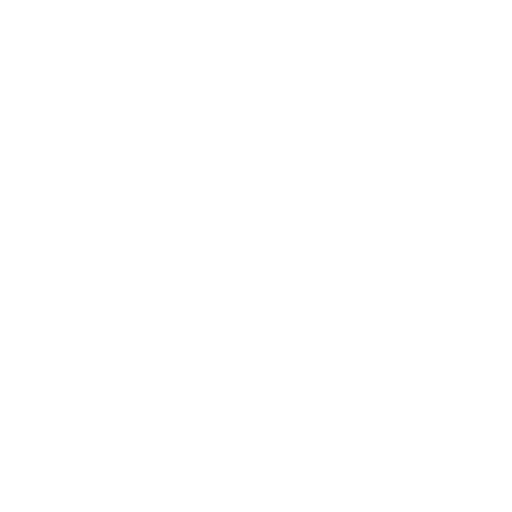
t = 0.00 s
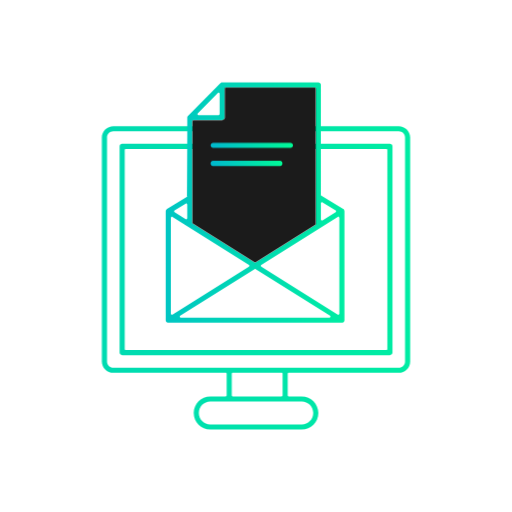
t = 1.35 s
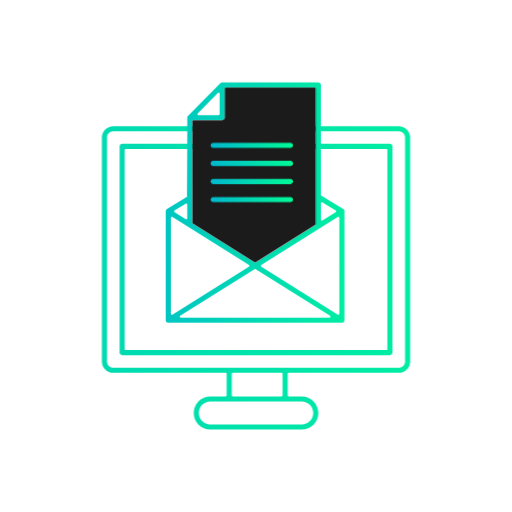
t = 2.97 s
t = 4.13 s: frame unchanged from t = 2.97 s, image omitted
t = 5.30 s: frame unchanged from t = 2.97 s, image omitted
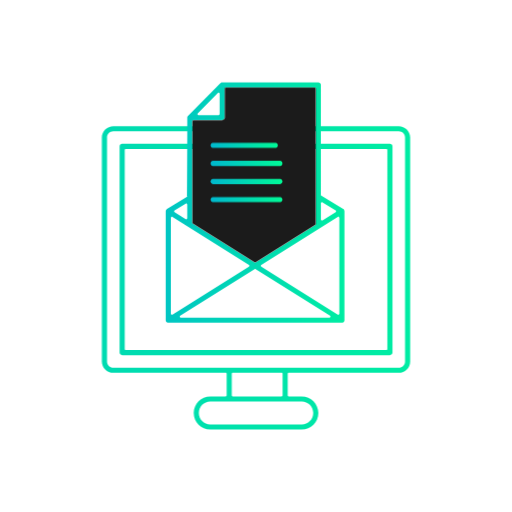
t = 6.63 s

The animated SVG that drew these frames (rendered in a browser with its animation timeline set to each time). Animation: 14 CSS @keyframes rules; one cycle of 8.00 s, repeats indefinitely.

<svg version="1.1" id="el_DcmvZitPJ" xmlns="http://www.w3.org/2000/svg" xmlns:xlink="http://www.w3.org/1999/xlink" x="0px" y="0px" viewBox="0 0 500 500" style="enable-background:new 0 0 500 500;" xml:space="preserve"><style>@-webkit-keyframes kf_el_k6bIuqU2uX_an_sMms0tMbp{20%{-webkit-transform: translate(205.67001342773438px, 194.92999267578125px) scale(0, 1) translate(-205.67001342773438px, -194.92999267578125px);transform: translate(205.67001342773438px, 194.92999267578125px) scale(0, 1) translate(-205.67001342773438px, -194.92999267578125px);}22.50%{-webkit-transform: translate(205.67001342773438px, 194.92999267578125px) scale(1, 1) translate(-205.67001342773438px, -194.92999267578125px);transform: translate(205.67001342773438px, 194.92999267578125px) scale(1, 1) translate(-205.67001342773438px, -194.92999267578125px);}81.25%{-webkit-transform: translate(205.67001342773438px, 194.92999267578125px) scale(1, 1) translate(-205.67001342773438px, -194.92999267578125px);transform: translate(205.67001342773438px, 194.92999267578125px) scale(1, 1) translate(-205.67001342773438px, -194.92999267578125px);}87.50%{-webkit-transform: translate(205.67001342773438px, 194.92999267578125px) scale(0, 1) translate(-205.67001342773438px, -194.92999267578125px);transform: translate(205.67001342773438px, 194.92999267578125px) scale(0, 1) translate(-205.67001342773438px, -194.92999267578125px);}100%{-webkit-transform: translate(205.67001342773438px, 194.92999267578125px) scale(0, 1) translate(-205.67001342773438px, -194.92999267578125px);transform: translate(205.67001342773438px, 194.92999267578125px) scale(0, 1) translate(-205.67001342773438px, -194.92999267578125px);}0%{-webkit-transform: translate(205.67001342773438px, 194.92999267578125px) scale(0, 1) translate(-205.67001342773438px, -194.92999267578125px);transform: translate(205.67001342773438px, 194.92999267578125px) scale(0, 1) translate(-205.67001342773438px, -194.92999267578125px);}}@keyframes kf_el_k6bIuqU2uX_an_sMms0tMbp{20%{-webkit-transform: translate(205.67001342773438px, 194.92999267578125px) scale(0, 1) translate(-205.67001342773438px, -194.92999267578125px);transform: translate(205.67001342773438px, 194.92999267578125px) scale(0, 1) translate(-205.67001342773438px, -194.92999267578125px);}22.50%{-webkit-transform: translate(205.67001342773438px, 194.92999267578125px) scale(1, 1) translate(-205.67001342773438px, -194.92999267578125px);transform: translate(205.67001342773438px, 194.92999267578125px) scale(1, 1) translate(-205.67001342773438px, -194.92999267578125px);}81.25%{-webkit-transform: translate(205.67001342773438px, 194.92999267578125px) scale(1, 1) translate(-205.67001342773438px, -194.92999267578125px);transform: translate(205.67001342773438px, 194.92999267578125px) scale(1, 1) translate(-205.67001342773438px, -194.92999267578125px);}87.50%{-webkit-transform: translate(205.67001342773438px, 194.92999267578125px) scale(0, 1) translate(-205.67001342773438px, -194.92999267578125px);transform: translate(205.67001342773438px, 194.92999267578125px) scale(0, 1) translate(-205.67001342773438px, -194.92999267578125px);}100%{-webkit-transform: translate(205.67001342773438px, 194.92999267578125px) scale(0, 1) translate(-205.67001342773438px, -194.92999267578125px);transform: translate(205.67001342773438px, 194.92999267578125px) scale(0, 1) translate(-205.67001342773438px, -194.92999267578125px);}0%{-webkit-transform: translate(205.67001342773438px, 194.92999267578125px) scale(0, 1) translate(-205.67001342773438px, -194.92999267578125px);transform: translate(205.67001342773438px, 194.92999267578125px) scale(0, 1) translate(-205.67001342773438px, -194.92999267578125px);}}@-webkit-keyframes kf_el_osCaO0Biml_an_M4gyUx77v{0.42%{-webkit-transform: translate(205.67001342773438px, 177.27000427246094px) scale(0, 1) translate(-205.67001342773438px, -177.27000427246094px);transform: translate(205.67001342773438px, 177.27000427246094px) scale(0, 1) translate(-205.67001342773438px, -177.27000427246094px);}17.50%{-webkit-transform: translate(205.67001342773438px, 177.27000427246094px) scale(0, 1) translate(-205.67001342773438px, -177.27000427246094px);transform: translate(205.67001342773438px, 177.27000427246094px) scale(0, 1) translate(-205.67001342773438px, -177.27000427246094px);}20%{-webkit-transform: translate(205.67001342773438px, 177.27000427246094px) scale(1, 1) translate(-205.67001342773438px, -177.27000427246094px);transform: translate(205.67001342773438px, 177.27000427246094px) scale(1, 1) translate(-205.67001342773438px, -177.27000427246094px);}81.25%{-webkit-transform: translate(205.67001342773438px, 177.27000427246094px) scale(1, 1) translate(-205.67001342773438px, -177.27000427246094px);transform: translate(205.67001342773438px, 177.27000427246094px) scale(1, 1) translate(-205.67001342773438px, -177.27000427246094px);}87.50%{-webkit-transform: translate(205.67001342773438px, 177.27000427246094px) scale(0, 1) translate(-205.67001342773438px, -177.27000427246094px);transform: translate(205.67001342773438px, 177.27000427246094px) scale(0, 1) translate(-205.67001342773438px, -177.27000427246094px);}100%{-webkit-transform: translate(205.67001342773438px, 177.27000427246094px) scale(0, 1) translate(-205.67001342773438px, -177.27000427246094px);transform: translate(205.67001342773438px, 177.27000427246094px) scale(0, 1) translate(-205.67001342773438px, -177.27000427246094px);}0%{-webkit-transform: translate(205.67001342773438px, 177.27000427246094px) scale(0, 1) translate(-205.67001342773438px, -177.27000427246094px);transform: translate(205.67001342773438px, 177.27000427246094px) scale(0, 1) translate(-205.67001342773438px, -177.27000427246094px);}}@keyframes kf_el_osCaO0Biml_an_M4gyUx77v{0.42%{-webkit-transform: translate(205.67001342773438px, 177.27000427246094px) scale(0, 1) translate(-205.67001342773438px, -177.27000427246094px);transform: translate(205.67001342773438px, 177.27000427246094px) scale(0, 1) translate(-205.67001342773438px, -177.27000427246094px);}17.50%{-webkit-transform: translate(205.67001342773438px, 177.27000427246094px) scale(0, 1) translate(-205.67001342773438px, -177.27000427246094px);transform: translate(205.67001342773438px, 177.27000427246094px) scale(0, 1) translate(-205.67001342773438px, -177.27000427246094px);}20%{-webkit-transform: translate(205.67001342773438px, 177.27000427246094px) scale(1, 1) translate(-205.67001342773438px, -177.27000427246094px);transform: translate(205.67001342773438px, 177.27000427246094px) scale(1, 1) translate(-205.67001342773438px, -177.27000427246094px);}81.25%{-webkit-transform: translate(205.67001342773438px, 177.27000427246094px) scale(1, 1) translate(-205.67001342773438px, -177.27000427246094px);transform: translate(205.67001342773438px, 177.27000427246094px) scale(1, 1) translate(-205.67001342773438px, -177.27000427246094px);}87.50%{-webkit-transform: translate(205.67001342773438px, 177.27000427246094px) scale(0, 1) translate(-205.67001342773438px, -177.27000427246094px);transform: translate(205.67001342773438px, 177.27000427246094px) scale(0, 1) translate(-205.67001342773438px, -177.27000427246094px);}100%{-webkit-transform: translate(205.67001342773438px, 177.27000427246094px) scale(0, 1) translate(-205.67001342773438px, -177.27000427246094px);transform: translate(205.67001342773438px, 177.27000427246094px) scale(0, 1) translate(-205.67001342773438px, -177.27000427246094px);}0%{-webkit-transform: translate(205.67001342773438px, 177.27000427246094px) scale(0, 1) translate(-205.67001342773438px, -177.27000427246094px);transform: translate(205.67001342773438px, 177.27000427246094px) scale(0, 1) translate(-205.67001342773438px, -177.27000427246094px);}}@-webkit-keyframes kf_el_wHV3ITDYvn_an_lqNUUCiSw{15%{-webkit-transform: translate(205.67001342773438px, 159.62001037597656px) scale(0, 1) translate(-205.67001342773438px, -159.62001037597656px);transform: translate(205.67001342773438px, 159.62001037597656px) scale(0, 1) translate(-205.67001342773438px, -159.62001037597656px);}17.50%{-webkit-transform: translate(205.67001342773438px, 159.62001037597656px) scale(1, 1) translate(-205.67001342773438px, -159.62001037597656px);transform: translate(205.67001342773438px, 159.62001037597656px) scale(1, 1) translate(-205.67001342773438px, -159.62001037597656px);}81.25%{-webkit-transform: translate(205.67001342773438px, 159.62001037597656px) scale(1, 1) translate(-205.67001342773438px, -159.62001037597656px);transform: translate(205.67001342773438px, 159.62001037597656px) scale(1, 1) translate(-205.67001342773438px, -159.62001037597656px);}87.50%{-webkit-transform: translate(205.67001342773438px, 159.62001037597656px) scale(0, 1) translate(-205.67001342773438px, -159.62001037597656px);transform: translate(205.67001342773438px, 159.62001037597656px) scale(0, 1) translate(-205.67001342773438px, -159.62001037597656px);}100%{-webkit-transform: translate(205.67001342773438px, 159.62001037597656px) scale(0, 1) translate(-205.67001342773438px, -159.62001037597656px);transform: translate(205.67001342773438px, 159.62001037597656px) scale(0, 1) translate(-205.67001342773438px, -159.62001037597656px);}0%{-webkit-transform: translate(205.67001342773438px, 159.62001037597656px) scale(0, 1) translate(-205.67001342773438px, -159.62001037597656px);transform: translate(205.67001342773438px, 159.62001037597656px) scale(0, 1) translate(-205.67001342773438px, -159.62001037597656px);}}@keyframes kf_el_wHV3ITDYvn_an_lqNUUCiSw{15%{-webkit-transform: translate(205.67001342773438px, 159.62001037597656px) scale(0, 1) translate(-205.67001342773438px, -159.62001037597656px);transform: translate(205.67001342773438px, 159.62001037597656px) scale(0, 1) translate(-205.67001342773438px, -159.62001037597656px);}17.50%{-webkit-transform: translate(205.67001342773438px, 159.62001037597656px) scale(1, 1) translate(-205.67001342773438px, -159.62001037597656px);transform: translate(205.67001342773438px, 159.62001037597656px) scale(1, 1) translate(-205.67001342773438px, -159.62001037597656px);}81.25%{-webkit-transform: translate(205.67001342773438px, 159.62001037597656px) scale(1, 1) translate(-205.67001342773438px, -159.62001037597656px);transform: translate(205.67001342773438px, 159.62001037597656px) scale(1, 1) translate(-205.67001342773438px, -159.62001037597656px);}87.50%{-webkit-transform: translate(205.67001342773438px, 159.62001037597656px) scale(0, 1) translate(-205.67001342773438px, -159.62001037597656px);transform: translate(205.67001342773438px, 159.62001037597656px) scale(0, 1) translate(-205.67001342773438px, -159.62001037597656px);}100%{-webkit-transform: translate(205.67001342773438px, 159.62001037597656px) scale(0, 1) translate(-205.67001342773438px, -159.62001037597656px);transform: translate(205.67001342773438px, 159.62001037597656px) scale(0, 1) translate(-205.67001342773438px, -159.62001037597656px);}0%{-webkit-transform: translate(205.67001342773438px, 159.62001037597656px) scale(0, 1) translate(-205.67001342773438px, -159.62001037597656px);transform: translate(205.67001342773438px, 159.62001037597656px) scale(0, 1) translate(-205.67001342773438px, -159.62001037597656px);}}@-webkit-keyframes kf_el_pKUtxu53rX_an_mI7ZvxSM9{0.42%{-webkit-transform: translate(205.67001342773438px, 141.97000122070312px) scale(0, 1) translate(-205.67001342773438px, -141.97000122070312px);transform: translate(205.67001342773438px, 141.97000122070312px) scale(0, 1) translate(-205.67001342773438px, -141.97000122070312px);}12.50%{-webkit-transform: translate(205.67001342773438px, 141.97000122070312px) scale(0, 1) translate(-205.67001342773438px, -141.97000122070312px);transform: translate(205.67001342773438px, 141.97000122070312px) scale(0, 1) translate(-205.67001342773438px, -141.97000122070312px);}15%{-webkit-transform: translate(205.67001342773438px, 141.97000122070312px) scale(1, 1) translate(-205.67001342773438px, -141.97000122070312px);transform: translate(205.67001342773438px, 141.97000122070312px) scale(1, 1) translate(-205.67001342773438px, -141.97000122070312px);}80.83%{-webkit-transform: translate(205.67001342773438px, 141.97000122070312px) scale(1, 1) translate(-205.67001342773438px, -141.97000122070312px);transform: translate(205.67001342773438px, 141.97000122070312px) scale(1, 1) translate(-205.67001342773438px, -141.97000122070312px);}87.50%{-webkit-transform: translate(205.67001342773438px, 141.97000122070312px) scale(0, 1) translate(-205.67001342773438px, -141.97000122070312px);transform: translate(205.67001342773438px, 141.97000122070312px) scale(0, 1) translate(-205.67001342773438px, -141.97000122070312px);}100%{-webkit-transform: translate(205.67001342773438px, 141.97000122070312px) scale(0, 1) translate(-205.67001342773438px, -141.97000122070312px);transform: translate(205.67001342773438px, 141.97000122070312px) scale(0, 1) translate(-205.67001342773438px, -141.97000122070312px);}0%{-webkit-transform: translate(205.67001342773438px, 141.97000122070312px) scale(0, 1) translate(-205.67001342773438px, -141.97000122070312px);transform: translate(205.67001342773438px, 141.97000122070312px) scale(0, 1) translate(-205.67001342773438px, -141.97000122070312px);}}@keyframes kf_el_pKUtxu53rX_an_mI7ZvxSM9{0.42%{-webkit-transform: translate(205.67001342773438px, 141.97000122070312px) scale(0, 1) translate(-205.67001342773438px, -141.97000122070312px);transform: translate(205.67001342773438px, 141.97000122070312px) scale(0, 1) translate(-205.67001342773438px, -141.97000122070312px);}12.50%{-webkit-transform: translate(205.67001342773438px, 141.97000122070312px) scale(0, 1) translate(-205.67001342773438px, -141.97000122070312px);transform: translate(205.67001342773438px, 141.97000122070312px) scale(0, 1) translate(-205.67001342773438px, -141.97000122070312px);}15%{-webkit-transform: translate(205.67001342773438px, 141.97000122070312px) scale(1, 1) translate(-205.67001342773438px, -141.97000122070312px);transform: translate(205.67001342773438px, 141.97000122070312px) scale(1, 1) translate(-205.67001342773438px, -141.97000122070312px);}80.83%{-webkit-transform: translate(205.67001342773438px, 141.97000122070312px) scale(1, 1) translate(-205.67001342773438px, -141.97000122070312px);transform: translate(205.67001342773438px, 141.97000122070312px) scale(1, 1) translate(-205.67001342773438px, -141.97000122070312px);}87.50%{-webkit-transform: translate(205.67001342773438px, 141.97000122070312px) scale(0, 1) translate(-205.67001342773438px, -141.97000122070312px);transform: translate(205.67001342773438px, 141.97000122070312px) scale(0, 1) translate(-205.67001342773438px, -141.97000122070312px);}100%{-webkit-transform: translate(205.67001342773438px, 141.97000122070312px) scale(0, 1) translate(-205.67001342773438px, -141.97000122070312px);transform: translate(205.67001342773438px, 141.97000122070312px) scale(0, 1) translate(-205.67001342773438px, -141.97000122070312px);}0%{-webkit-transform: translate(205.67001342773438px, 141.97000122070312px) scale(0, 1) translate(-205.67001342773438px, -141.97000122070312px);transform: translate(205.67001342773438px, 141.97000122070312px) scale(0, 1) translate(-205.67001342773438px, -141.97000122070312px);}}@-webkit-keyframes kf_el_43uTKZlGTX_an_ei2JjyqQq{10%{-webkit-transform: translate(248.12998962402344px, 170.94500732421875px) scale(0, 1) translate(-248.12998962402344px, -170.94500732421875px);transform: translate(248.12998962402344px, 170.94500732421875px) scale(0, 1) translate(-248.12998962402344px, -170.94500732421875px);}12.50%{-webkit-transform: translate(248.12998962402344px, 170.94500732421875px) scale(1, 1) translate(-248.12998962402344px, -170.94500732421875px);transform: translate(248.12998962402344px, 170.94500732421875px) scale(1, 1) translate(-248.12998962402344px, -170.94500732421875px);}87.50%{-webkit-transform: translate(248.12998962402344px, 170.94500732421875px) scale(1, 1) translate(-248.12998962402344px, -170.94500732421875px);transform: translate(248.12998962402344px, 170.94500732421875px) scale(1, 1) translate(-248.12998962402344px, -170.94500732421875px);}90.83%{-webkit-transform: translate(248.12998962402344px, 170.94500732421875px) scale(1.1, 1.1) translate(-248.12998962402344px, -170.94500732421875px);transform: translate(248.12998962402344px, 170.94500732421875px) scale(1.1, 1.1) translate(-248.12998962402344px, -170.94500732421875px);}93.75%{-webkit-transform: translate(248.12998962402344px, 170.94500732421875px) scale(0, 0) translate(-248.12998962402344px, -170.94500732421875px);transform: translate(248.12998962402344px, 170.94500732421875px) scale(0, 0) translate(-248.12998962402344px, -170.94500732421875px);}0%{-webkit-transform: translate(248.12998962402344px, 170.94500732421875px) scale(0, 1) translate(-248.12998962402344px, -170.94500732421875px);transform: translate(248.12998962402344px, 170.94500732421875px) scale(0, 1) translate(-248.12998962402344px, -170.94500732421875px);}100%{-webkit-transform: translate(248.12998962402344px, 170.94500732421875px) scale(0, 0) translate(-248.12998962402344px, -170.94500732421875px);transform: translate(248.12998962402344px, 170.94500732421875px) scale(0, 0) translate(-248.12998962402344px, -170.94500732421875px);}}@keyframes kf_el_43uTKZlGTX_an_ei2JjyqQq{10%{-webkit-transform: translate(248.12998962402344px, 170.94500732421875px) scale(0, 1) translate(-248.12998962402344px, -170.94500732421875px);transform: translate(248.12998962402344px, 170.94500732421875px) scale(0, 1) translate(-248.12998962402344px, -170.94500732421875px);}12.50%{-webkit-transform: translate(248.12998962402344px, 170.94500732421875px) scale(1, 1) translate(-248.12998962402344px, -170.94500732421875px);transform: translate(248.12998962402344px, 170.94500732421875px) scale(1, 1) translate(-248.12998962402344px, -170.94500732421875px);}87.50%{-webkit-transform: translate(248.12998962402344px, 170.94500732421875px) scale(1, 1) translate(-248.12998962402344px, -170.94500732421875px);transform: translate(248.12998962402344px, 170.94500732421875px) scale(1, 1) translate(-248.12998962402344px, -170.94500732421875px);}90.83%{-webkit-transform: translate(248.12998962402344px, 170.94500732421875px) scale(1.1, 1.1) translate(-248.12998962402344px, -170.94500732421875px);transform: translate(248.12998962402344px, 170.94500732421875px) scale(1.1, 1.1) translate(-248.12998962402344px, -170.94500732421875px);}93.75%{-webkit-transform: translate(248.12998962402344px, 170.94500732421875px) scale(0, 0) translate(-248.12998962402344px, -170.94500732421875px);transform: translate(248.12998962402344px, 170.94500732421875px) scale(0, 0) translate(-248.12998962402344px, -170.94500732421875px);}0%{-webkit-transform: translate(248.12998962402344px, 170.94500732421875px) scale(0, 1) translate(-248.12998962402344px, -170.94500732421875px);transform: translate(248.12998962402344px, 170.94500732421875px) scale(0, 1) translate(-248.12998962402344px, -170.94500732421875px);}100%{-webkit-transform: translate(248.12998962402344px, 170.94500732421875px) scale(0, 0) translate(-248.12998962402344px, -170.94500732421875px);transform: translate(248.12998962402344px, 170.94500732421875px) scale(0, 0) translate(-248.12998962402344px, -170.94500732421875px);}}@-webkit-keyframes kf_el_KPzzAx1br__an_BezziXspD{10%{-webkit-transform: translate(249.10997009277344px, 197.8499984741211px) scale(0, 1) translate(-249.10997009277344px, -197.8499984741211px);transform: translate(249.10997009277344px, 197.8499984741211px) scale(0, 1) translate(-249.10997009277344px, -197.8499984741211px);}12.50%{-webkit-transform: translate(249.10997009277344px, 197.8499984741211px) scale(1, 1) translate(-249.10997009277344px, -197.8499984741211px);transform: translate(249.10997009277344px, 197.8499984741211px) scale(1, 1) translate(-249.10997009277344px, -197.8499984741211px);}87.50%{-webkit-transform: translate(249.10997009277344px, 197.8499984741211px) scale(1, 1) translate(-249.10997009277344px, -197.8499984741211px);transform: translate(249.10997009277344px, 197.8499984741211px) scale(1, 1) translate(-249.10997009277344px, -197.8499984741211px);}90.83%{-webkit-transform: translate(249.10997009277344px, 197.8499984741211px) scale(1.1, 1.1) translate(-249.10997009277344px, -197.8499984741211px);transform: translate(249.10997009277344px, 197.8499984741211px) scale(1.1, 1.1) translate(-249.10997009277344px, -197.8499984741211px);}93.75%{-webkit-transform: translate(249.10997009277344px, 197.8499984741211px) scale(0, 0) translate(-249.10997009277344px, -197.8499984741211px);transform: translate(249.10997009277344px, 197.8499984741211px) scale(0, 0) translate(-249.10997009277344px, -197.8499984741211px);}0%{-webkit-transform: translate(249.10997009277344px, 197.8499984741211px) scale(0, 1) translate(-249.10997009277344px, -197.8499984741211px);transform: translate(249.10997009277344px, 197.8499984741211px) scale(0, 1) translate(-249.10997009277344px, -197.8499984741211px);}100%{-webkit-transform: translate(249.10997009277344px, 197.8499984741211px) scale(0, 0) translate(-249.10997009277344px, -197.8499984741211px);transform: translate(249.10997009277344px, 197.8499984741211px) scale(0, 0) translate(-249.10997009277344px, -197.8499984741211px);}}@keyframes kf_el_KPzzAx1br__an_BezziXspD{10%{-webkit-transform: translate(249.10997009277344px, 197.8499984741211px) scale(0, 1) translate(-249.10997009277344px, -197.8499984741211px);transform: translate(249.10997009277344px, 197.8499984741211px) scale(0, 1) translate(-249.10997009277344px, -197.8499984741211px);}12.50%{-webkit-transform: translate(249.10997009277344px, 197.8499984741211px) scale(1, 1) translate(-249.10997009277344px, -197.8499984741211px);transform: translate(249.10997009277344px, 197.8499984741211px) scale(1, 1) translate(-249.10997009277344px, -197.8499984741211px);}87.50%{-webkit-transform: translate(249.10997009277344px, 197.8499984741211px) scale(1, 1) translate(-249.10997009277344px, -197.8499984741211px);transform: translate(249.10997009277344px, 197.8499984741211px) scale(1, 1) translate(-249.10997009277344px, -197.8499984741211px);}90.83%{-webkit-transform: translate(249.10997009277344px, 197.8499984741211px) scale(1.1, 1.1) translate(-249.10997009277344px, -197.8499984741211px);transform: translate(249.10997009277344px, 197.8499984741211px) scale(1.1, 1.1) translate(-249.10997009277344px, -197.8499984741211px);}93.75%{-webkit-transform: translate(249.10997009277344px, 197.8499984741211px) scale(0, 0) translate(-249.10997009277344px, -197.8499984741211px);transform: translate(249.10997009277344px, 197.8499984741211px) scale(0, 0) translate(-249.10997009277344px, -197.8499984741211px);}0%{-webkit-transform: translate(249.10997009277344px, 197.8499984741211px) scale(0, 1) translate(-249.10997009277344px, -197.8499984741211px);transform: translate(249.10997009277344px, 197.8499984741211px) scale(0, 1) translate(-249.10997009277344px, -197.8499984741211px);}100%{-webkit-transform: translate(249.10997009277344px, 197.8499984741211px) scale(0, 0) translate(-249.10997009277344px, -197.8499984741211px);transform: translate(249.10997009277344px, 197.8499984741211px) scale(0, 0) translate(-249.10997009277344px, -197.8499984741211px);}}@-webkit-keyframes kf_el_L9SeOQ3zoI_an_Rerz8lgxT{0%{-webkit-transform: translate(249.99500274658203px, 419.47000885009766px) scale(0, 0) translate(-249.99500274658203px, -419.47000885009766px);transform: translate(249.99500274658203px, 419.47000885009766px) scale(0, 0) translate(-249.99500274658203px, -419.47000885009766px);}6.25%{-webkit-transform: translate(249.99500274658203px, 419.47000885009766px) scale(1.15, 1.15) translate(-249.99500274658203px, -419.47000885009766px);transform: translate(249.99500274658203px, 419.47000885009766px) scale(1.15, 1.15) translate(-249.99500274658203px, -419.47000885009766px);}7.50%{-webkit-transform: translate(249.99500274658203px, 419.47000885009766px) scale(0.95, 0.95) translate(-249.99500274658203px, -419.47000885009766px);transform: translate(249.99500274658203px, 419.47000885009766px) scale(0.95, 0.95) translate(-249.99500274658203px, -419.47000885009766px);}8.75%{-webkit-transform: translate(249.99500274658203px, 419.47000885009766px) scale(1.05, 1.05) translate(-249.99500274658203px, -419.47000885009766px);transform: translate(249.99500274658203px, 419.47000885009766px) scale(1.05, 1.05) translate(-249.99500274658203px, -419.47000885009766px);}10%{-webkit-transform: translate(249.99500274658203px, 419.47000885009766px) scale(1, 1) translate(-249.99500274658203px, -419.47000885009766px);transform: translate(249.99500274658203px, 419.47000885009766px) scale(1, 1) translate(-249.99500274658203px, -419.47000885009766px);}87.50%{-webkit-transform: translate(249.99500274658203px, 419.47000885009766px) scale(1, 1) translate(-249.99500274658203px, -419.47000885009766px);transform: translate(249.99500274658203px, 419.47000885009766px) scale(1, 1) translate(-249.99500274658203px, -419.47000885009766px);}93.75%{-webkit-transform: translate(249.99500274658203px, 419.47000885009766px) scale(1.1, 1.1) translate(-249.99500274658203px, -419.47000885009766px);transform: translate(249.99500274658203px, 419.47000885009766px) scale(1.1, 1.1) translate(-249.99500274658203px, -419.47000885009766px);}96.67%{-webkit-transform: translate(249.99500274658203px, 419.47000885009766px) scale(0, 0) translate(-249.99500274658203px, -419.47000885009766px);transform: translate(249.99500274658203px, 419.47000885009766px) scale(0, 0) translate(-249.99500274658203px, -419.47000885009766px);}100%{-webkit-transform: translate(249.99500274658203px, 419.47000885009766px) scale(0, 0) translate(-249.99500274658203px, -419.47000885009766px);transform: translate(249.99500274658203px, 419.47000885009766px) scale(0, 0) translate(-249.99500274658203px, -419.47000885009766px);}}@keyframes kf_el_L9SeOQ3zoI_an_Rerz8lgxT{0%{-webkit-transform: translate(249.99500274658203px, 419.47000885009766px) scale(0, 0) translate(-249.99500274658203px, -419.47000885009766px);transform: translate(249.99500274658203px, 419.47000885009766px) scale(0, 0) translate(-249.99500274658203px, -419.47000885009766px);}6.25%{-webkit-transform: translate(249.99500274658203px, 419.47000885009766px) scale(1.15, 1.15) translate(-249.99500274658203px, -419.47000885009766px);transform: translate(249.99500274658203px, 419.47000885009766px) scale(1.15, 1.15) translate(-249.99500274658203px, -419.47000885009766px);}7.50%{-webkit-transform: translate(249.99500274658203px, 419.47000885009766px) scale(0.95, 0.95) translate(-249.99500274658203px, -419.47000885009766px);transform: translate(249.99500274658203px, 419.47000885009766px) scale(0.95, 0.95) translate(-249.99500274658203px, -419.47000885009766px);}8.75%{-webkit-transform: translate(249.99500274658203px, 419.47000885009766px) scale(1.05, 1.05) translate(-249.99500274658203px, -419.47000885009766px);transform: translate(249.99500274658203px, 419.47000885009766px) scale(1.05, 1.05) translate(-249.99500274658203px, -419.47000885009766px);}10%{-webkit-transform: translate(249.99500274658203px, 419.47000885009766px) scale(1, 1) translate(-249.99500274658203px, -419.47000885009766px);transform: translate(249.99500274658203px, 419.47000885009766px) scale(1, 1) translate(-249.99500274658203px, -419.47000885009766px);}87.50%{-webkit-transform: translate(249.99500274658203px, 419.47000885009766px) scale(1, 1) translate(-249.99500274658203px, -419.47000885009766px);transform: translate(249.99500274658203px, 419.47000885009766px) scale(1, 1) translate(-249.99500274658203px, -419.47000885009766px);}93.75%{-webkit-transform: translate(249.99500274658203px, 419.47000885009766px) scale(1.1, 1.1) translate(-249.99500274658203px, -419.47000885009766px);transform: translate(249.99500274658203px, 419.47000885009766px) scale(1.1, 1.1) translate(-249.99500274658203px, -419.47000885009766px);}96.67%{-webkit-transform: translate(249.99500274658203px, 419.47000885009766px) scale(0, 0) translate(-249.99500274658203px, -419.47000885009766px);transform: translate(249.99500274658203px, 419.47000885009766px) scale(0, 0) translate(-249.99500274658203px, -419.47000885009766px);}100%{-webkit-transform: translate(249.99500274658203px, 419.47000885009766px) scale(0, 0) translate(-249.99500274658203px, -419.47000885009766px);transform: translate(249.99500274658203px, 419.47000885009766px) scale(0, 0) translate(-249.99500274658203px, -419.47000885009766px);}}#el_DcmvZitPJ *{-webkit-animation-duration: 8s;animation-duration: 8s;-webkit-animation-iteration-count: infinite;animation-iteration-count: infinite;-webkit-animation-timing-function: cubic-bezier(0, 0, 1, 1);animation-timing-function: cubic-bezier(0, 0, 1, 1);}#el_Z-jZP-2fok{fill: url(#SVGID_1_);}#el_bK7cV4pw9n{fill: url(#SVGID_2_);}#el_KPzzAx1br_{fill: url(#SVGID_3_);}#el_43uTKZlGTX{fill: #1B1B1B;}#el_pKUtxu53rX{fill: url(#SVGID_4_);}#el_wHV3ITDYvn{fill: url(#SVGID_5_);}#el_osCaO0Biml{fill: url(#SVGID_6_);}#el_k6bIuqU2uX{fill: url(#SVGID_7_);}#el_L9SeOQ3zoI_an_Rerz8lgxT{-webkit-animation-fill-mode: none;animation-fill-mode: none;-webkit-animation-name: kf_el_L9SeOQ3zoI_an_Rerz8lgxT;animation-name: kf_el_L9SeOQ3zoI_an_Rerz8lgxT;-webkit-animation-timing-function: cubic-bezier(0, 0, 1, 1);animation-timing-function: cubic-bezier(0, 0, 1, 1);}#el_KPzzAx1br__an_BezziXspD{-webkit-animation-fill-mode: none;animation-fill-mode: none;-webkit-animation-name: kf_el_KPzzAx1br__an_BezziXspD;animation-name: kf_el_KPzzAx1br__an_BezziXspD;-webkit-animation-timing-function: cubic-bezier(0.42, 0, 0.58, 1);animation-timing-function: cubic-bezier(0.42, 0, 0.58, 1);}#el_43uTKZlGTX_an_ei2JjyqQq{-webkit-animation-fill-mode: none;animation-fill-mode: none;-webkit-animation-name: kf_el_43uTKZlGTX_an_ei2JjyqQq;animation-name: kf_el_43uTKZlGTX_an_ei2JjyqQq;-webkit-animation-timing-function: cubic-bezier(0.42, 0, 0.58, 1);animation-timing-function: cubic-bezier(0.42, 0, 0.58, 1);}#el_pKUtxu53rX_an_mI7ZvxSM9{-webkit-animation-fill-mode: none;animation-fill-mode: none;-webkit-animation-name: kf_el_pKUtxu53rX_an_mI7ZvxSM9;animation-name: kf_el_pKUtxu53rX_an_mI7ZvxSM9;-webkit-animation-timing-function: cubic-bezier(0.42, 0, 0.58, 1);animation-timing-function: cubic-bezier(0.42, 0, 0.58, 1);}#el_wHV3ITDYvn_an_lqNUUCiSw{-webkit-animation-fill-mode: none;animation-fill-mode: none;-webkit-animation-name: kf_el_wHV3ITDYvn_an_lqNUUCiSw;animation-name: kf_el_wHV3ITDYvn_an_lqNUUCiSw;-webkit-animation-timing-function: cubic-bezier(0.42, 0, 0.58, 1);animation-timing-function: cubic-bezier(0.42, 0, 0.58, 1);}#el_osCaO0Biml_an_M4gyUx77v{-webkit-animation-fill-mode: none;animation-fill-mode: none;-webkit-animation-name: kf_el_osCaO0Biml_an_M4gyUx77v;animation-name: kf_el_osCaO0Biml_an_M4gyUx77v;-webkit-animation-timing-function: cubic-bezier(0.42, 0, 0.58, 1);animation-timing-function: cubic-bezier(0.42, 0, 0.58, 1);}#el_k6bIuqU2uX_an_sMms0tMbp{-webkit-animation-fill-mode: none;animation-fill-mode: none;-webkit-animation-name: kf_el_k6bIuqU2uX_an_sMms0tMbp;animation-name: kf_el_k6bIuqU2uX_an_sMms0tMbp;-webkit-animation-timing-function: cubic-bezier(0.42, 0, 0.58, 1);animation-timing-function: cubic-bezier(0.42, 0, 0.58, 1);}</style>

<g id="el_Ul9m7tLi_7">
	<g id="el_L9SeOQ3zoI_an_Rerz8lgxT" data-animator-group="true" data-animator-type="2"><g id="el_L9SeOQ3zoI">
		<g id="el_wikh8Lbs78">
			<linearGradient id="SVGID_1_" gradientUnits="userSpaceOnUse" x1="-444.4705" y1="243.5722" x2="637.0941" y2="243.5722">
				<stop offset="5.084014e-03" style="stop-color:#00B8CF"/>
				<stop offset="1" style="stop-color:#00FC96"/>
			</linearGradient>
			<path d="M380.75,140.43h-38.68c0-0.01,0-0.03,0-0.04c-0.07,0.01-0.13,0.04-0.21,0.04h-26.42H119.25&#10;&#9;&#9;&#9;&#9;c-1.38,0-2.51,1.12-2.51,2.51v201.32c0,1.38,1.12,2.51,2.51,2.51h261.49c1.38,0,2.51-1.12,2.51-2.51V142.93&#10;&#9;&#9;&#9;&#9;C383.25,141.55,382.13,140.43,380.75,140.43z M378.24,340.75c0,0.55-0.45,1-1,1H122.76c-0.55,0-1-0.45-1-1V146.44&#10;&#9;&#9;&#9;&#9;c0-0.55,0.45-1,1-1h192.61h26.49c0.17,0,0.32,0.05,0.45,0.12c0-0.04,0-0.08-0.01-0.12h34.93c0.55,0,1,0.45,1,1V340.75z" id="el_Z-jZP-2fok"/>
			<linearGradient id="SVGID_2_" gradientUnits="userSpaceOnUse" x1="-534.5211" y1="271.3026" x2="687.2881" y2="271.3026">
				<stop offset="5.084014e-03" style="stop-color:#00B8CF"/>
				<stop offset="1" style="stop-color:#00FC96"/>
			</linearGradient>
			<path d="M389.39,123.15h-58.42h-15.31H110.61c-6.15,0-11.15,5-11.15,11.15v218.6c0,6.15,5,11.15,11.15,11.15h109.68&#10;&#9;&#9;&#9;&#9;c0.55,0,1,0.45,1,1v21c0,0.55-0.45,1-1,1h-14.95c-8.94,0-16.21,7.27-16.21,16.21c0,8.94,7.27,16.21,16.21,16.21h89.31&#10;&#9;&#9;&#9;&#9;c8.94,0,16.21-7.27,16.21-16.21c0-8.94-7.27-16.21-16.21-16.21h-12.72c-0.55,0-1-0.45-1-1v-21c0-0.55,0.45-1,1-1h107.45&#10;&#9;&#9;&#9;&#9;c6.15,0,11.15-5,11.15-11.15V134.3C400.53,128.15,395.53,123.15,389.39,123.15z M294.65,392.05c6.17,0,11.2,5.02,11.2,11.2&#10;&#9;&#9;&#9;&#9;s-5.02,11.2-11.2,11.2h-89.31c-6.17,0-11.2-5.02-11.2-11.2s5.02-11.2,11.2-11.2H294.65z M226.31,386.04v-21c0-0.55,0.45-1,1-1&#10;&#9;&#9;&#9;&#9;h47.61c0.55,0,1,0.45,1,1v21c0,0.55-0.45,1-1,1h-47.61C226.75,387.04,226.31,386.59,226.31,386.04z M395.52,352.89&#10;&#9;&#9;&#9;&#9;c0,3.38-2.75,6.13-6.13,6.13H110.61c-3.38,0-6.13-2.75-6.13-6.13V134.3c0-3.38,2.75-6.13,6.13-6.13h205.01h15.57h58.19&#10;&#9;&#9;&#9;&#9;c3.38,0,6.13,2.75,6.13,6.13V352.89z" id="el_bK7cV4pw9n"/>
		</g>
	</g></g>
	<g id="el_dqZYp7Ixi1">
		<linearGradient id="SVGID_3_" gradientUnits="userSpaceOnUse" x1="98.4683" y1="197.8615" x2="401.5317" y2="197.8615">
			<stop offset="5.084014e-03" style="stop-color:#00B8CF"/>
			<stop offset="1" style="stop-color:#00FC96"/>
		</linearGradient>
		<g id="el_KPzzAx1br__an_BezziXspD" data-animator-group="true" data-animator-type="2"><path d="M163,204.16c-0.31,0.2-0.56,0.44-0.75,0.73c-0.02,0.03-0.04,0.07-0.05,0.09l-0.03,0.06l-0.05,0.1&#10;&#9;&#9;&#9;c-0.07,0.14-0.12,0.26-0.16,0.39c-0.02,0.05-0.03,0.11-0.05,0.17c-0.03,0.15-0.05,0.3-0.06,0.46c0,0.06-0.01,0.11-0.02,0.16&#10;&#9;&#9;&#9;v106.35c0.01,0.06,0.02,0.11,0.02,0.17l0,0.05c0.01,0.08,0.01,0.16,0.02,0.23c0.01,0.06,0.03,0.11,0.04,0.16l0.02,0.08l0.02,0.07&#10;&#9;&#9;&#9;c0.01,0.05,0.03,0.1,0.05,0.15c0.03,0.08,0.07,0.15,0.11,0.23c0.04,0.08,0.07,0.13,0.09,0.18c0.01,0.01,0.02,0.03,0.03,0.04&#10;&#9;&#9;&#9;c0.1,0.16,0.23,0.31,0.37,0.44l0.12,0.09c0.12,0.1,0.23,0.18,0.35,0.25c0.05,0.03,0.1,0.06,0.15,0.08&#10;&#9;&#9;&#9;c0.12,0.06,0.25,0.11,0.4,0.15l0.11,0.03c0.25,0.06,0.44,0.09,0.61,0.09h169.56c0.17,0,0.36-0.02,0.57-0.07l0.04-0.01l0.1-0.03&#10;&#9;&#9;&#9;c0.15-0.05,0.28-0.09,0.4-0.15c0.06-0.03,0.11-0.06,0.16-0.09c0.12-0.07,0.23-0.15,0.34-0.25l0.1-0.08&#10;&#9;&#9;&#9;c0.16-0.15,0.29-0.3,0.39-0.47c0.01-0.01,0.02-0.03,0.03-0.05c0.01-0.04,0.03-0.08,0.06-0.13c0.06-0.11,0.1-0.18,0.13-0.26&#10;&#9;&#9;&#9;c0.02-0.05,0.03-0.11,0.05-0.16l0.02-0.07l0.02-0.08c0.02-0.05,0.03-0.11,0.04-0.16c0.01-0.08,0.02-0.17,0.02-0.25&#10;&#9;&#9;&#9;c0.01-0.09,0.01-0.15,0.02-0.2l0-106.34c-0.01-0.05-0.01-0.1-0.02-0.16c-0.01-0.16-0.03-0.31-0.06-0.46&#10;&#9;&#9;&#9;c-0.01-0.06-0.03-0.12-0.05-0.17c-0.04-0.12-0.09-0.25-0.16-0.39l-0.05-0.1l-0.03-0.06c-0.02-0.03-0.04-0.07-0.05-0.1&#10;&#9;&#9;&#9;c-0.19-0.28-0.44-0.53-0.75-0.73c-0.03-0.02-0.07-0.05-0.1-0.07l-21.28-12.98c-0.3-0.18-0.48-0.51-0.48-0.85V83.05&#10;&#9;&#9;&#9;c0-1.38-1.12-2.51-2.51-2.51h-93.84c-0.04,0-0.07,0.01-0.11,0.01c-0.16,0-0.3,0.02-0.41,0.04c-0.02,0.01-0.05,0.01-0.07,0.02&#10;&#9;&#9;&#9;c-0.13,0.03-0.26,0.07-0.38,0.12c-0.04,0.02-0.08,0.04-0.12,0.05c-0.1,0.05-0.19,0.1-0.28,0.15l-0.06,0.04L215.56,81&#10;&#9;&#9;&#9;c-0.13,0.09-0.24,0.18-0.33,0.27c-0.01,0.01-0.03,0.03-0.05,0.04l-31.6,31.8c-0.09,0.09-0.18,0.2-0.27,0.34l-0.07,0.11&#10;&#9;&#9;&#9;c-0.05,0.08-0.1,0.18-0.15,0.28c-0.02,0.04-0.04,0.09-0.06,0.13c-0.05,0.12-0.08,0.24-0.11,0.36c0,0.02-0.02,0.07-0.03,0.09&#10;&#9;&#9;&#9;c0,0.01,0,0.01,0,0.01c0.11,10.58-0.04,77.04-0.04,77.04c0,0.35-0.18,0.67-0.48,0.85l-19.27,11.76&#10;&#9;&#9;&#9;C163.07,204.11,163.04,204.14,163,204.16z M322.69,309.44c-0.12,0.43-0.52,0.72-0.96,0.72H176.53c-0.45,0-0.84-0.29-0.96-0.72&#10;&#9;&#9;&#9;s0.05-0.89,0.43-1.12l72.6-45.56c0.16-0.1,0.35-0.15,0.53-0.15s0.37,0.05,0.53,0.15l72.6,45.56&#10;&#9;&#9;&#9;C322.64,308.56,322.81,309.01,322.69,309.44z M313.4,198.46c0-0.36,0.2-0.7,0.51-0.87c0.15-0.09,0.32-0.13,0.49-0.13&#10;&#9;&#9;&#9;c0.18,0,0.36,0.05,0.52,0.15l12.85,7.84c0.3,0.18,0.48,0.5,0.48,0.85s-0.18,0.67-0.47,0.85l-12.85,8.06&#10;&#9;&#9;&#9;c-0.16,0.1-0.35,0.15-0.53,0.15c-0.17,0-0.33-0.04-0.48-0.13c-0.32-0.18-0.52-0.51-0.52-0.88V198.46z M329.87,211.75&#10;&#9;&#9;&#9;c0.16-0.1,0.35-0.15,0.53-0.15c0.17,0,0.33,0.04,0.48,0.13c0.32,0.18,0.52,0.51,0.52,0.88v93.73c0,0.36-0.2,0.7-0.52,0.88&#10;&#9;&#9;&#9;c-0.15,0.08-0.32,0.13-0.48,0.13c-0.18,0-0.37-0.05-0.53-0.15l-74.68-46.87c-0.29-0.18-0.47-0.5-0.47-0.85s0.18-0.66,0.47-0.85&#10;&#9;&#9;&#9;L329.87,211.75z M193.08,110.66l19.7-19.82c0.19-0.19,0.45-0.3,0.71-0.3c0.13,0,0.26,0.02,0.38,0.08&#10;&#9;&#9;&#9;c0.37,0.15,0.62,0.52,0.62,0.92v19.82c0,0.55-0.45,1-1,1h-19.7c-0.4,0-0.77-0.24-0.92-0.62&#10;&#9;&#9;&#9;C192.71,111.38,192.8,110.95,193.08,110.66z M187.87,118.38c0-0.55,0.45-1,1-1H217c1.38,0,2.51-1.12,2.51-2.51V86.56&#10;&#9;&#9;&#9;c0-0.55,0.45-1,1-1h86.88c0.55,0,1,0.45,1,1v132.21c0,0.34-0.18,0.66-0.47,0.85l-58.26,36.56c-0.16,0.1-0.35,0.15-0.53,0.15&#10;&#9;&#9;&#9;s-0.37-0.05-0.53-0.15l-60.26-37.82c-0.29-0.18-0.47-0.5-0.47-0.85V118.38z M170.49,205.45l10.85-6.62&#10;&#9;&#9;&#9;c0.16-0.1,0.34-0.15,0.52-0.15c0.17,0,0.34,0.04,0.49,0.13c0.32,0.18,0.51,0.51,0.51,0.87v13.42c0,0.36-0.2,0.7-0.52,0.88&#10;&#9;&#9;&#9;c-0.15,0.08-0.32,0.13-0.48,0.13c-0.18,0-0.37-0.05-0.53-0.15l-10.85-6.81c-0.29-0.18-0.47-0.51-0.47-0.85&#10;&#9;&#9;&#9;S170.2,205.63,170.49,205.45z M166.86,212.6c0-0.36,0.2-0.7,0.52-0.88c0.15-0.08,0.32-0.13,0.48-0.13c0.18,0,0.37,0.05,0.53,0.15&#10;&#9;&#9;&#9;l74.68,46.87c0.29,0.18,0.47,0.5,0.47,0.85s-0.18,0.66-0.47,0.85l-74.68,46.87c-0.16,0.1-0.35,0.15-0.53,0.15&#10;&#9;&#9;&#9;c-0.17,0-0.33-0.04-0.48-0.13c-0.32-0.18-0.52-0.51-0.52-0.88V212.6z" id="el_KPzzAx1br_"/></g>
		<g id="el_43uTKZlGTX_an_ei2JjyqQq" data-animator-group="true" data-animator-type="2"><path d="M187.87,118.38c0-0.55,0.45-1,1-1H217c1.38,0,2.51-1.12,2.51-2.51V86.56c0-0.55,0.45-1,1-1h86.88&#10;&#9;&#9;&#9;c0.55,0,1,0.45,1,1v132.21c0,0.34-0.18,0.66-0.47,0.85l-58.26,36.56c-0.16,0.1-0.35,0.15-0.53,0.15s-0.37-0.05-0.53-0.15&#10;&#9;&#9;&#9;l-60.26-37.82c-0.29-0.18-0.47-0.5-0.47-0.85V118.38z" id="el_43uTKZlGTX"/></g>
		<linearGradient id="SVGID_4_" gradientUnits="userSpaceOnUse" x1="204.6758" y1="141.97" x2="287.1377" y2="141.97">
			<stop offset="5.084014e-03" style="stop-color:#00B8CF"/>
			<stop offset="1" style="stop-color:#00FC96"/>
		</linearGradient>
		<g id="el_pKUtxu53rX_an_mI7ZvxSM9" data-animator-group="true" data-animator-type="2"><path d="M208.18,144.48h75.45c1.38,0,2.51-1.12,2.51-2.51s-1.12-2.51-2.51-2.51h-75.45c-1.38,0-2.51,1.12-2.51,2.51&#10;&#9;&#9;&#9;S206.8,144.48,208.18,144.48z" id="el_pKUtxu53rX"/></g>
		<linearGradient id="SVGID_5_" gradientUnits="userSpaceOnUse" x1="204.6758" y1="159.6233" x2="287.1377" y2="159.6233">
			<stop offset="5.084014e-03" style="stop-color:#00B8CF"/>
			<stop offset="1" style="stop-color:#00FC96"/>
		</linearGradient>
		<g id="el_wHV3ITDYvn_an_lqNUUCiSw" data-animator-group="true" data-animator-type="2"><path d="M208.18,162.13h75.45c1.38,0,2.51-1.12,2.51-2.51s-1.12-2.51-2.51-2.51h-75.45c-1.38,0-2.51,1.12-2.51,2.51&#10;&#9;&#9;&#9;S206.8,162.13,208.18,162.13z" id="el_wHV3ITDYvn"/></g>
		<linearGradient id="SVGID_6_" gradientUnits="userSpaceOnUse" x1="204.6758" y1="177.2751" x2="287.1377" y2="177.2751">
			<stop offset="5.084014e-03" style="stop-color:#00B8CF"/>
			<stop offset="1" style="stop-color:#00FC96"/>
		</linearGradient>
		<g id="el_osCaO0Biml_an_M4gyUx77v" data-animator-group="true" data-animator-type="2"><path d="M208.18,179.78h75.45c1.38,0,2.51-1.12,2.51-2.51s-1.12-2.51-2.51-2.51h-75.45c-1.38,0-2.51,1.12-2.51,2.51&#10;&#9;&#9;&#9;S206.8,179.78,208.18,179.78z" id="el_osCaO0Biml"/></g>
		<linearGradient id="SVGID_7_" gradientUnits="userSpaceOnUse" x1="204.6758" y1="194.9285" x2="287.1377" y2="194.9285">
			<stop offset="5.084014e-03" style="stop-color:#00B8CF"/>
			<stop offset="1" style="stop-color:#00FC96"/>
		</linearGradient>
		<g id="el_k6bIuqU2uX_an_sMms0tMbp" data-animator-group="true" data-animator-type="2"><path d="M286.14,194.93c0-1.38-1.12-2.51-2.51-2.51h-75.45c-1.38,0-2.51,1.12-2.51,2.51s1.12,2.51,2.51,2.51h75.45&#10;&#9;&#9;&#9;C285.01,197.43,286.14,196.31,286.14,194.93z" id="el_k6bIuqU2uX"/></g>
	</g>
</g>
</svg>